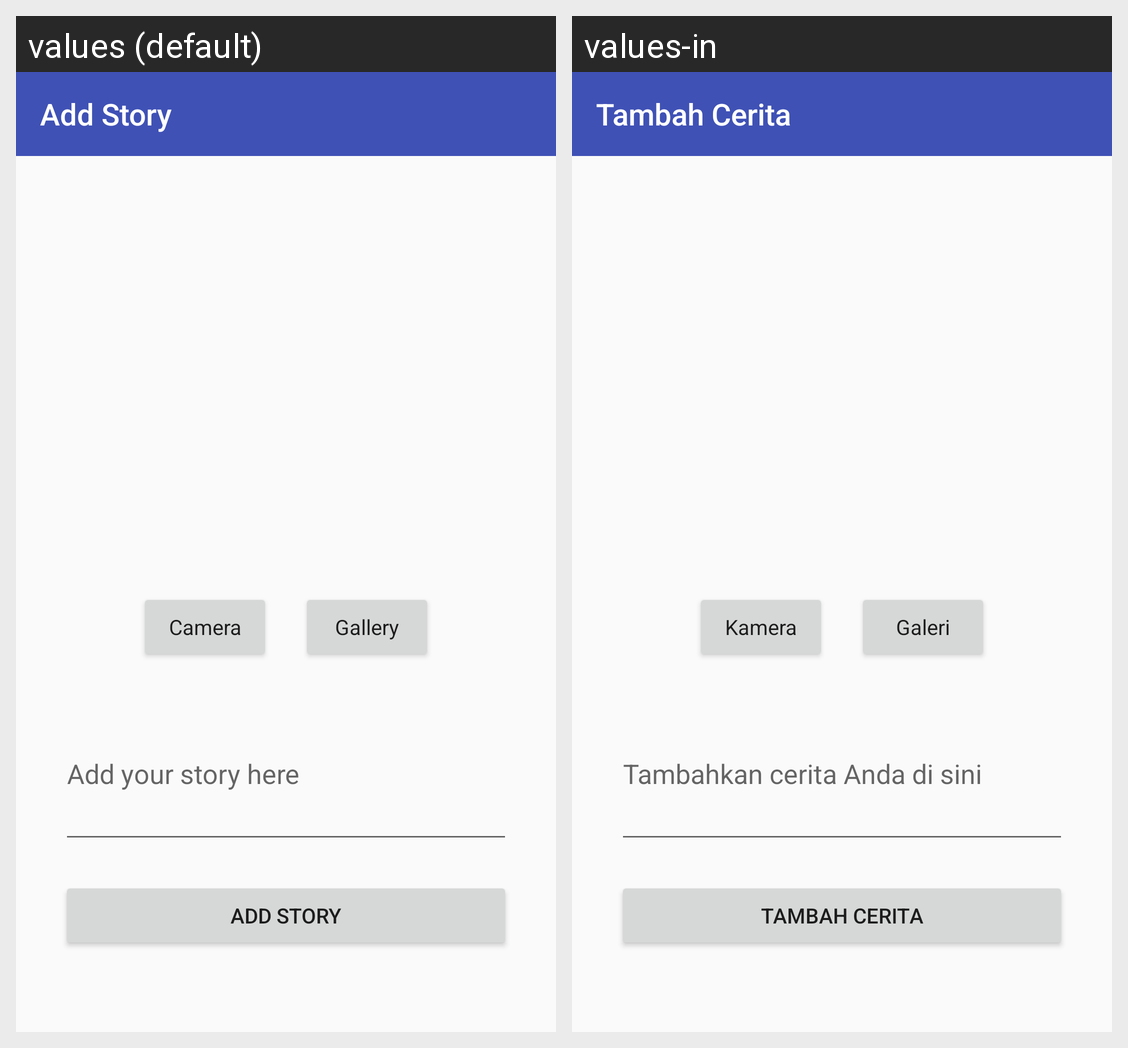

Strings drawn on this Android screen and how each of the app's shown locales translates them:
Android screen res/layout/activity_add_story.xml rendered under 2 locales, left to right: values (default), values-in. Device: Nexus 5 (rendered at 1080×1920; each locale shown at half size, 540×960, under a caption strip naming it); theme Theme.IntermediateSubmission.NoActionBar.
Strings drawn on this screen, with the default value and each locale's value (text and hints the layout hard-codes, and strings that could not be matched under every locale, appear in the picture but are not listed):

add_story
  values: Add Story
  values-in: Tambah Cerita

camera
  values: Camera
  values-in: Kamera

gallery
  values: Gallery
  values-in: Galeri

add_story_content
  values: Add your story here
  values-in: Tambahkan cerita Anda di sini
